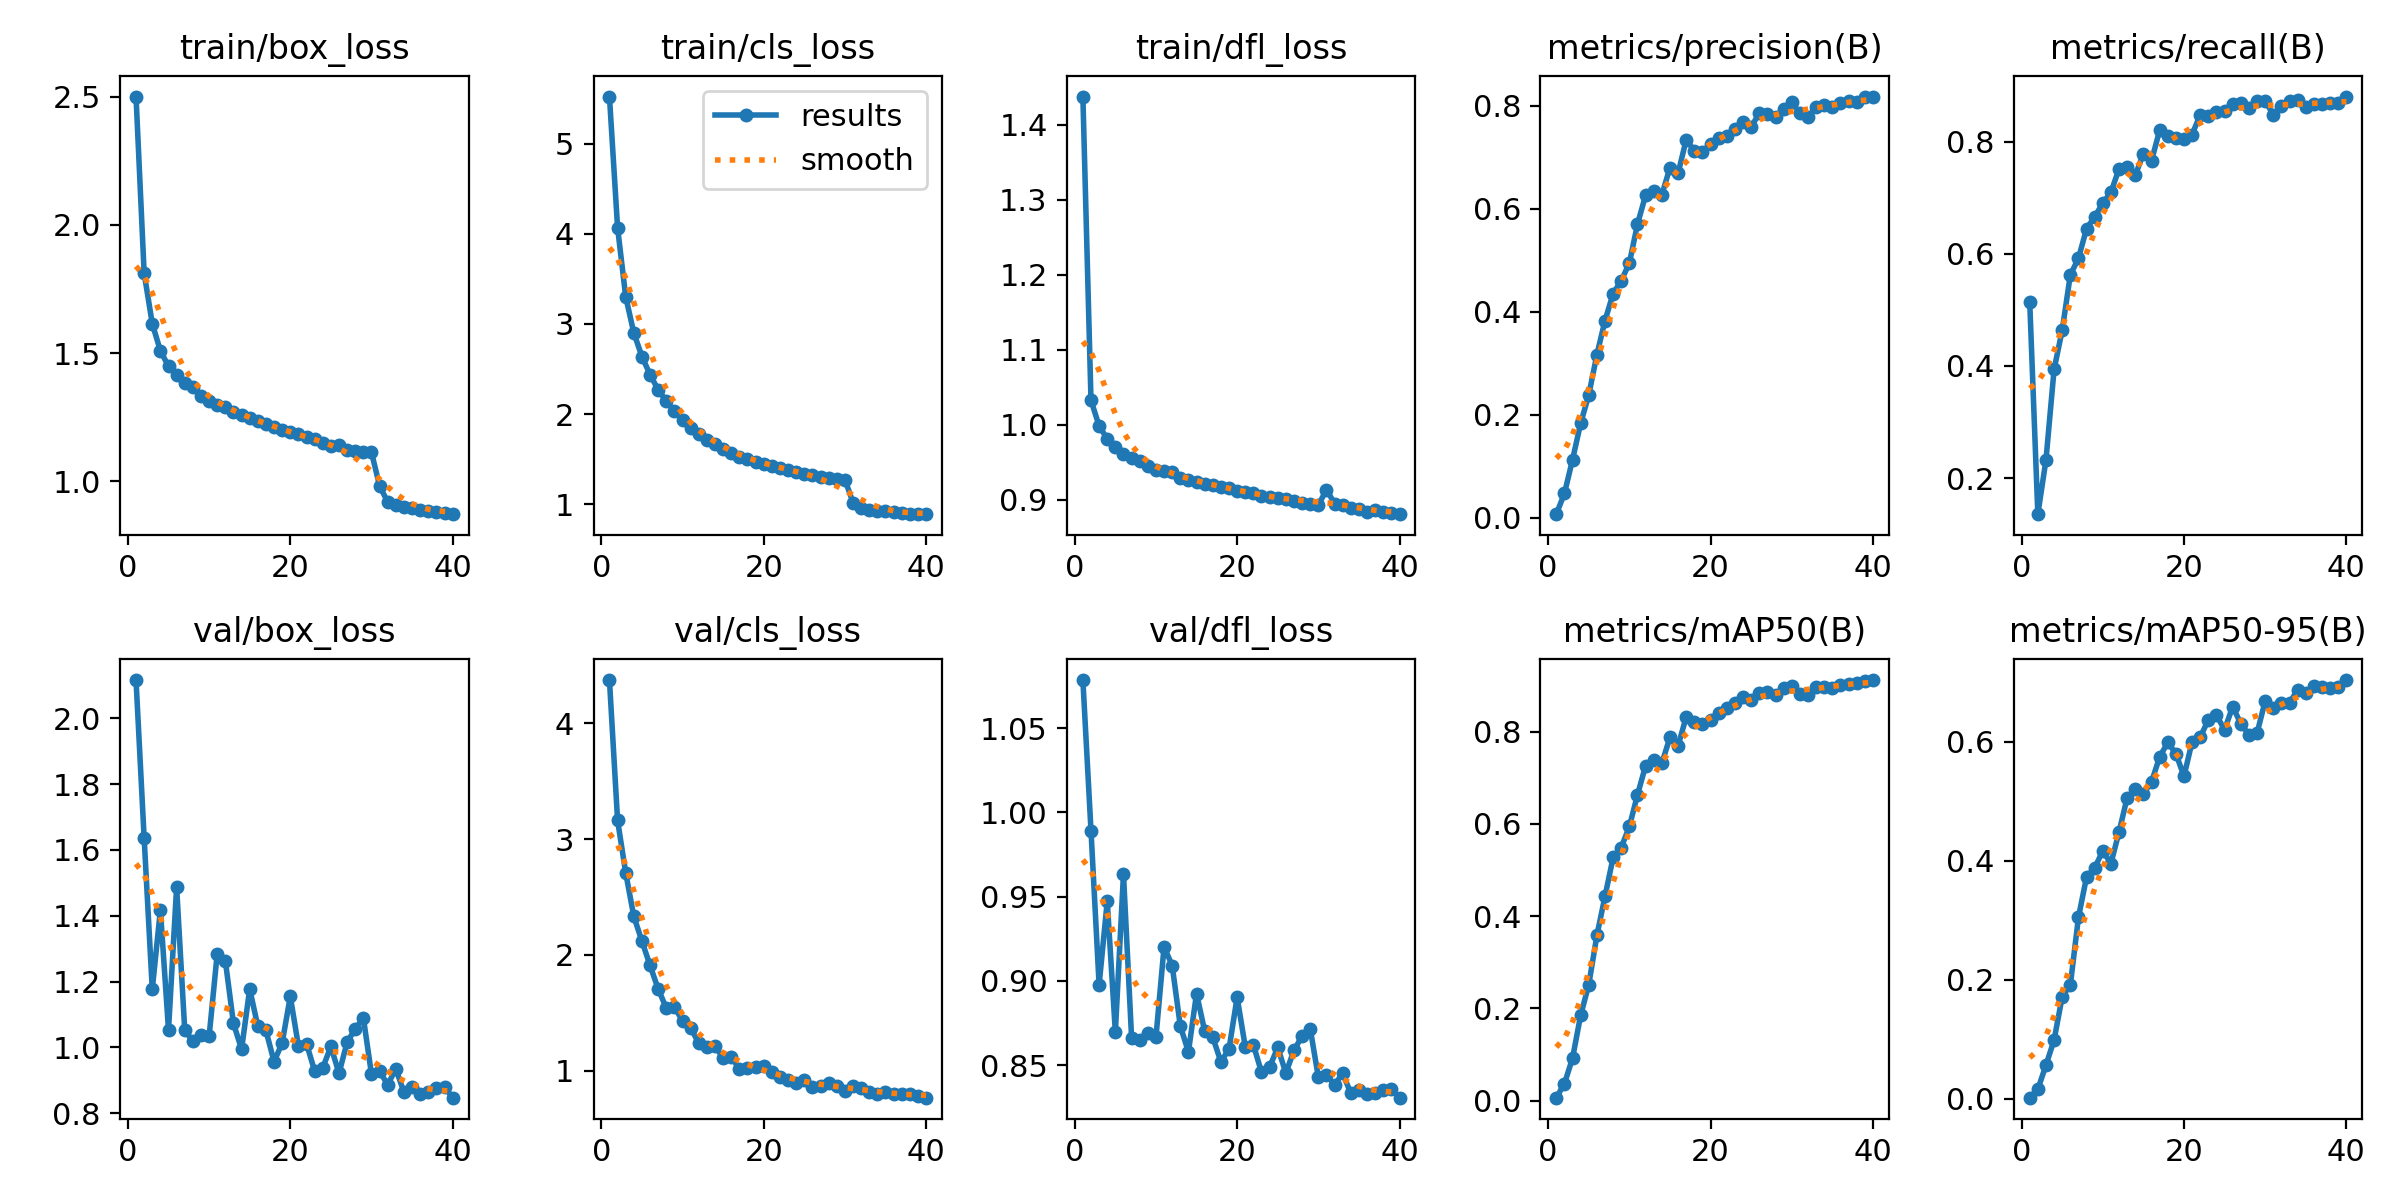

Values plotted in this chart, from the file beside it:
epoch, time, train/box_loss, train/cls_loss, train/dfl_loss, metrics/precision(B), metrics/recall(B), metrics/mAP50(B), metrics/mAP50-95(B), val/box_loss, val/cls_loss, val/dfl_loss, lr/pg0, lr/pg1, lr/pg2
1, 50.05, 2.501, 5.523, 1.438, 0.00668, 0.514, 0.00619, 0.00167, 2.116, 4.375, 1.079, 5.91242e-05, 5.91242e-05, 5.91242e-05
2, 90.88, 1.812, 4.069, 1.033, 0.04686, 0.1356, 0.03655, 0.01579, 1.636, 3.163, 0.9892, 0.0001159, 0.0001159, 0.0001159
3, 131.5, 1.614, 3.303, 0.9983, 0.1126, 0.2323, 0.09182, 0.05644, 1.177, 2.71, 0.8977, 0.0001696, 0.0001696, 0.0001696
4, 171.7, 1.509, 2.901, 0.9813, 0.1834, 0.3938, 0.1849, 0.09858, 1.417, 2.333, 0.9473, 0.0001657, 0.0001657, 0.0001657
5, 211.6, 1.448, 2.638, 0.9697, 0.2383, 0.4639, 0.2514, 0.1715, 1.053, 2.119, 0.8697, 0.0001613, 0.0001613, 0.0001613
6, 251, 1.414, 2.437, 0.9609, 0.3167, 0.5624, 0.3579, 0.191, 1.487, 1.908, 0.9634, 0.0001568, 0.0001568, 0.0001568
7, 291.8, 1.384, 2.27, 0.9556, 0.383, 0.592, 0.4429, 0.3048, 1.052, 1.706, 0.8663, 0.0001524, 0.0001524, 0.0001524
8, 332.4, 1.367, 2.144, 0.9514, 0.4353, 0.645, 0.5271, 0.3729, 1.019, 1.54, 0.8651, 0.000148, 0.000148, 0.000148
9, 372.7, 1.334, 2.031, 0.9448, 0.4607, 0.6661, 0.5486, 0.3882, 1.038, 1.549, 0.8693, 0.0001436, 0.0001436, 0.0001436
10, 412.4, 1.311, 1.928, 0.9394, 0.4946, 0.6907, 0.5942, 0.4167, 1.033, 1.43, 0.8666, 0.0001391, 0.0001391, 0.0001391
11, 451.2, 1.297, 1.849, 0.9385, 0.5703, 0.7097, 0.6627, 0.3954, 1.285, 1.371, 0.9203, 0.0001347, 0.0001347, 0.0001347
12, 489.8, 1.291, 1.774, 0.9374, 0.6266, 0.752, 0.726, 0.4485, 1.263, 1.235, 0.9091, 0.0001303, 0.0001303, 0.0001303
13, 529.3, 1.27, 1.708, 0.9286, 0.6352, 0.7553, 0.7386, 0.5061, 1.073, 1.201, 0.8732, 0.0001258, 0.0001258, 0.0001258
14, 568.8, 1.259, 1.665, 0.926, 0.6275, 0.7404, 0.7309, 0.5206, 0.9944, 1.209, 0.8579, 0.0001214, 0.0001214, 0.0001214
15, 608.6, 1.244, 1.609, 0.9242, 0.68, 0.7788, 0.7877, 0.5124, 1.178, 1.111, 0.8925, 0.000117, 0.000117, 0.000117
16, 647.6, 1.234, 1.569, 0.9216, 0.6692, 0.7661, 0.7693, 0.5327, 1.064, 1.12, 0.8703, 0.0001125, 0.0001125, 0.0001125
17, 685.3, 1.223, 1.528, 0.9201, 0.7344, 0.8205, 0.8316, 0.5746, 1.052, 1.015, 0.8666, 0.0001081, 0.0001081, 0.0001081
18, 725.7, 1.21, 1.497, 0.9166, 0.7126, 0.8104, 0.8216, 0.5991, 0.9567, 1.02, 0.852, 0.0001037, 0.0001037, 0.0001037
19, 765.7, 1.199, 1.468, 0.9161, 0.7109, 0.8071, 0.8172, 0.5804, 1.014, 1.029, 0.8596, 9.92555e-05, 9.92555e-05, 9.92555e-05
20, 804.2, 1.191, 1.451, 0.9121, 0.7262, 0.8045, 0.8259, 0.5423, 1.155, 1.043, 0.8903, 9.48253e-05, 9.48253e-05, 9.48253e-05
21, 843.3, 1.184, 1.421, 0.9109, 0.7376, 0.813, 0.8402, 0.6002, 1.005, 0.9905, 0.8609, 9.0395e-05, 9.0395e-05, 9.0395e-05
22, 883.3, 1.171, 1.402, 0.9087, 0.7409, 0.8484, 0.852, 0.608, 1.011, 0.9446, 0.8621, 8.59647e-05, 8.59647e-05, 8.59647e-05
23, 922.4, 1.166, 1.384, 0.9051, 0.7546, 0.8466, 0.861, 0.637, 0.9285, 0.9218, 0.8458, 8.15345e-05, 8.15345e-05, 8.15345e-05
24, 961.8, 1.15, 1.357, 0.9038, 0.7691, 0.8537, 0.8744, 0.6447, 0.9379, 0.8952, 0.8489, 7.71043e-05, 7.71043e-05, 7.71043e-05
25, 1001, 1.139, 1.339, 0.9017, 0.7589, 0.8542, 0.8674, 0.6205, 1.003, 0.9157, 0.8606, 7.2674e-05, 7.2674e-05, 7.2674e-05
26, 1040, 1.141, 1.326, 0.9008, 0.7861, 0.8675, 0.8838, 0.6594, 0.9212, 0.862, 0.8453, 6.82437e-05, 6.82437e-05, 6.82437e-05
27, 1080, 1.123, 1.301, 0.8986, 0.785, 0.8687, 0.8848, 0.6304, 1.016, 0.8709, 0.8588, 6.38135e-05, 6.38135e-05, 6.38135e-05
28, 1119, 1.117, 1.291, 0.896, 0.7788, 0.8598, 0.8794, 0.6121, 1.056, 0.8884, 0.8673, 5.93832e-05, 5.93832e-05, 5.93832e-05
29, 1158, 1.112, 1.279, 0.8944, 0.794, 0.872, 0.8948, 0.6149, 1.09, 0.8648, 0.8717, 5.4953e-05, 5.4953e-05, 5.4953e-05
30, 1197, 1.113, 1.273, 0.8924, 0.8071, 0.8733, 0.8988, 0.6686, 0.9187, 0.8255, 0.843, 5.05227e-05, 5.05227e-05, 5.05227e-05
31, 1239, 0.9807, 1.018, 0.9136, 0.7864, 0.848, 0.8822, 0.6577, 0.9271, 0.8676, 0.8445, 4.60925e-05, 4.60925e-05, 4.60925e-05
32, 1278, 0.9189, 0.959, 0.8948, 0.7776, 0.8636, 0.8797, 0.6646, 0.8869, 0.8517, 0.8383, 4.16622e-05, 4.16622e-05, 4.16622e-05
33, 1317, 0.9087, 0.9381, 0.8924, 0.7982, 0.8729, 0.8969, 0.6654, 0.9347, 0.8161, 0.8452, 3.7232e-05, 3.7232e-05, 3.7232e-05
34, 1356, 0.8971, 0.924, 0.8892, 0.8014, 0.8744, 0.8975, 0.688, 0.8639, 0.8014, 0.8333, 3.28018e-05, 3.28018e-05, 3.28018e-05
35, 1395, 0.8951, 0.9193, 0.8879, 0.7983, 0.8613, 0.8947, 0.6815, 0.8795, 0.8146, 0.8354, 2.83715e-05, 2.83715e-05, 2.83715e-05
36, 1434, 0.8861, 0.9078, 0.8837, 0.8052, 0.8669, 0.9017, 0.6932, 0.8583, 0.8005, 0.8328, 2.39413e-05, 2.39413e-05, 2.39413e-05
37, 1473, 0.883, 0.9021, 0.8859, 0.8103, 0.8671, 0.9035, 0.6922, 0.8639, 0.7937, 0.8336, 1.9511e-05, 1.9511e-05, 1.9511e-05
38, 1512, 0.879, 0.8957, 0.8831, 0.8083, 0.8698, 0.9048, 0.6899, 0.878, 0.7949, 0.8354, 1.50807e-05, 1.50807e-05, 1.50807e-05
39, 1550, 0.8759, 0.8888, 0.8827, 0.8182, 0.8696, 0.9094, 0.6919, 0.8796, 0.7811, 0.8358, 1.06505e-05, 1.06505e-05, 1.06505e-05
40, 1588, 0.8711, 0.8894, 0.8807, 0.8183, 0.8807, 0.9117, 0.704, 0.8473, 0.7659, 0.8307, 6.22025e-06, 6.22025e-06, 6.22025e-06
